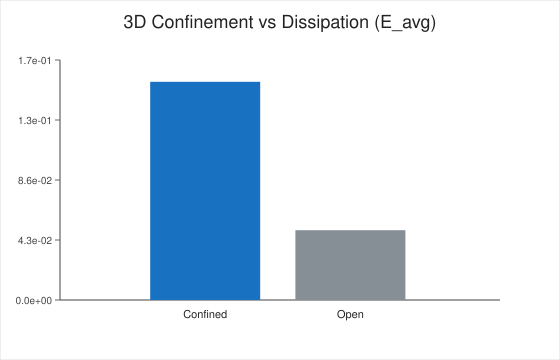

The file beside this chart, header and first rows:
scenario, E_avg, E_peak
confined, 1.562675796e-01, 2.066448085e-01
open, 4.998280469e-02, 7.127687837e-02
ratio_confined_over_open, 3.126, 
